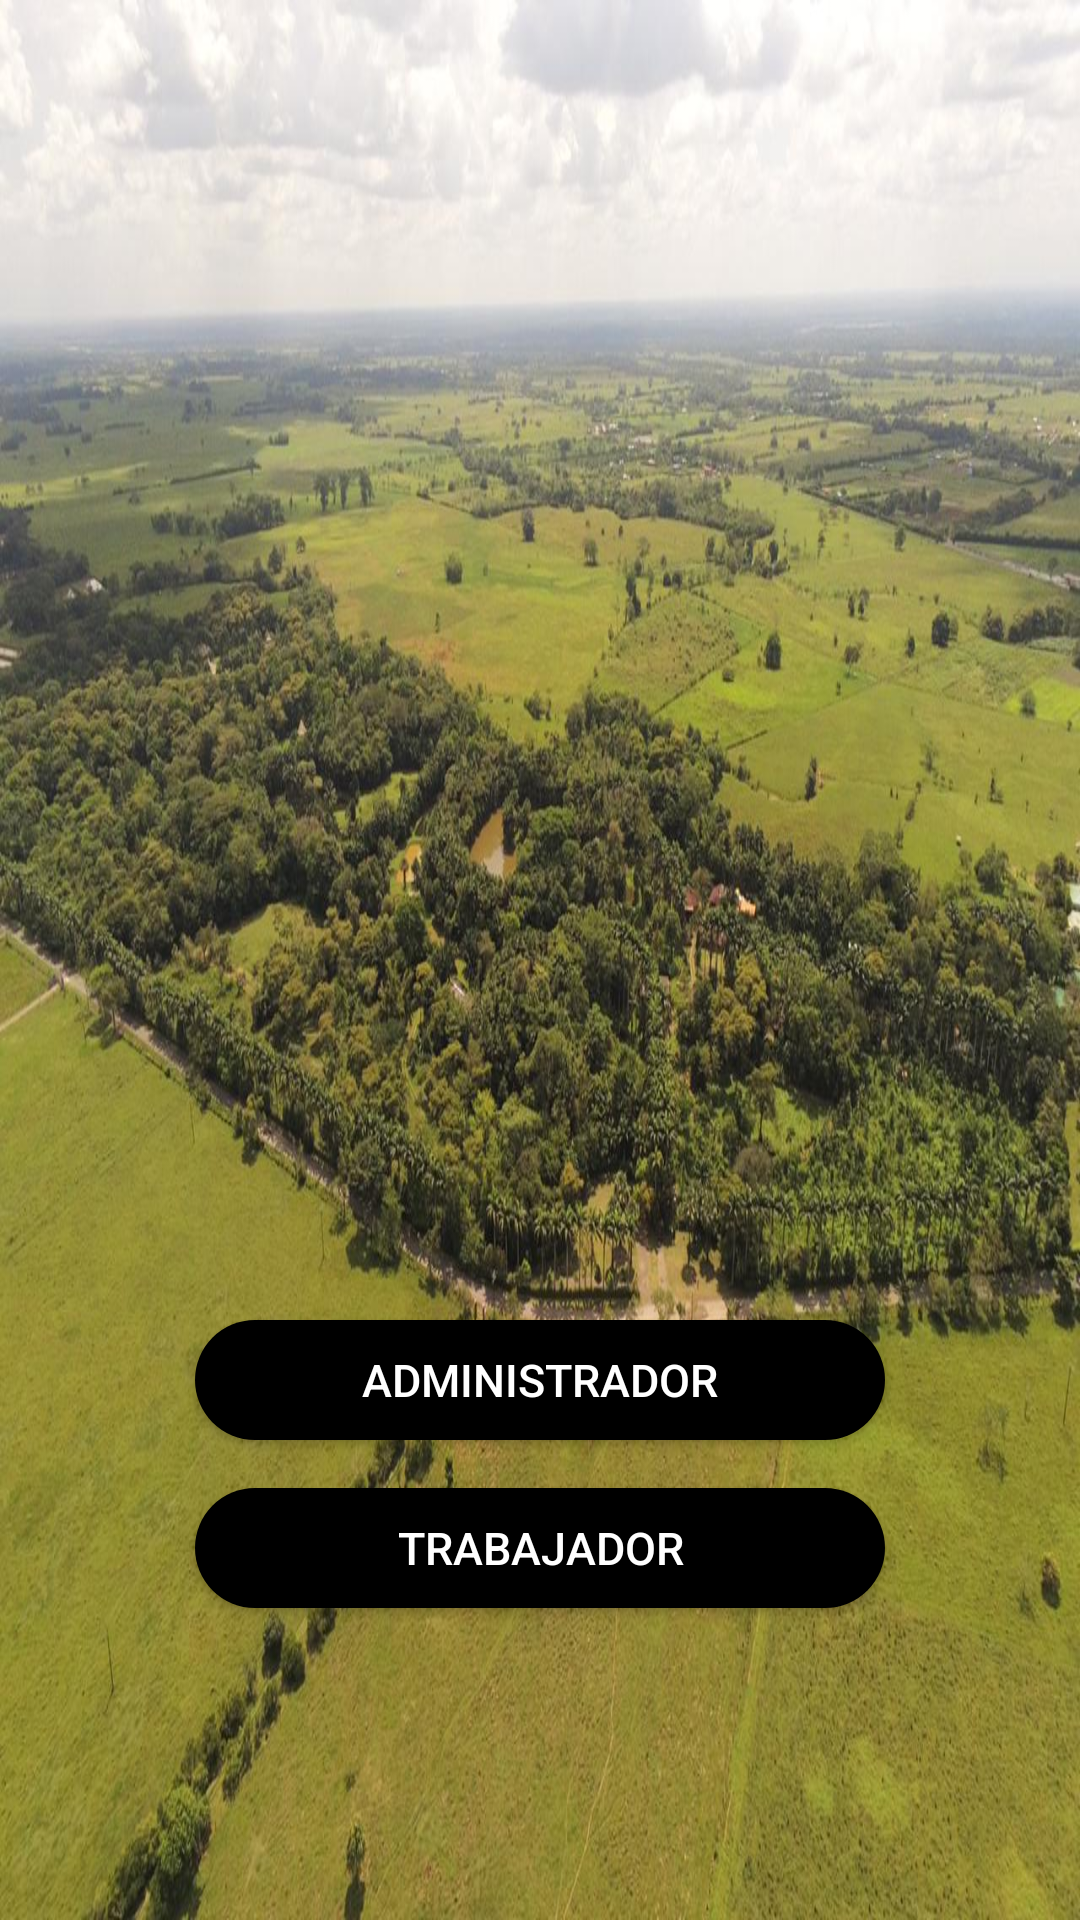

Write the Android layout XML for this screen, with the resource values it uses.
<!-- AndroidManifest.xml: application theme Theme.AppCompat.Light.NoActionBar -->
<!-- res/layout/activity_main.xml -->
<?xml version="1.0" encoding="utf-8"?>
<androidx.constraintlayout.widget.ConstraintLayout xmlns:android="http://schemas.android.com/apk/res/android"
    xmlns:app="http://schemas.android.com/apk/res-auto"
    xmlns:tools="http://schemas.android.com/tools"
    android:layout_width="match_parent"
    android:layout_height="match_parent"
    android:background="@drawable/cosmopolitanaprimero"

    tools:context=".MainActivity">

    <Button
        android:id="@+id/button3"
        android:layout_width="230dp"
        android:layout_height="40dp"
        android:layout_marginTop="496dp"
        android:background="@drawable/btn_color"
        android:onClick="profile2"
        android:text="@string/Trabajador"
        android:textColor="@color/white"
        android:textSize="15sp"
        app:layout_constraintEnd_toEndOf="parent"
        app:layout_constraintStart_toStartOf="parent"
        app:layout_constraintTop_toTopOf="parent" />

    <Button
        android:id="@+id/button2"
        android:layout_width="230sp"
        android:layout_height="40sp"
        android:layout_marginTop="440dp"
        android:background="@drawable/btn_color"
        android:onClick="profile1"
        android:text="@string/Administrador"
        android:textColor="@color/white"
        android:textSize="15sp"
        app:layout_constraintEnd_toEndOf="parent"
        app:layout_constraintStart_toStartOf="parent"
        app:layout_constraintTop_toTopOf="parent" />

    <ImageView
        android:id="@+id/imageView"
        android:layout_width="120dp"
        android:layout_height="120dp"
        android:layout_marginTop="260dp"
        android:contentDescription="imagendeperfil"
        android:src="@drawable/perfil"
        app:layout_constraintEnd_toEndOf="parent"
        app:layout_constraintStart_toStartOf="parent"
        app:layout_constraintTop_toTopOf="parent" />


</androidx.constraintlayout.widget.ConstraintLayout>
<!-- resources referenced by this layout -->
<resources>
  <color name="white">#FFFFFFFF</color>
  <!-- drawable btn_color (drawable) -->
  <?xml version="1.0" encoding="utf-8"?>
  <selector xmlns:android="http://schemas.android.com/apk/res/android">
  
      <item android:state_pressed="true">
          <shape android:shape="rectangle">
              <gradient android:angle="0" android:startColor="@color/grey" android:endColor="@color/boton"/>
              <corners android:radius="100dp"/>
  
  
          </shape>
  
      </item>
  
  
      <item>
  
          <shape android:shape="rectangle">
              <solid android:color="@color/black"/>
              <corners android:radius="100dp"/>
  
  
          </shape>
  
      </item>
  </selector>
  <!-- drawable cosmopolitanaprimero: jpeg bitmap (drawable, 199296 bytes) -->
  <string name="Administrador">Administrador</string>
  <string name="Trabajador">Trabajador</string>
  <color name="grey">#8F917F</color>
  <color name="boton">#FF000000</color>
  <color name="black">#FF000000</color>
</resources>
